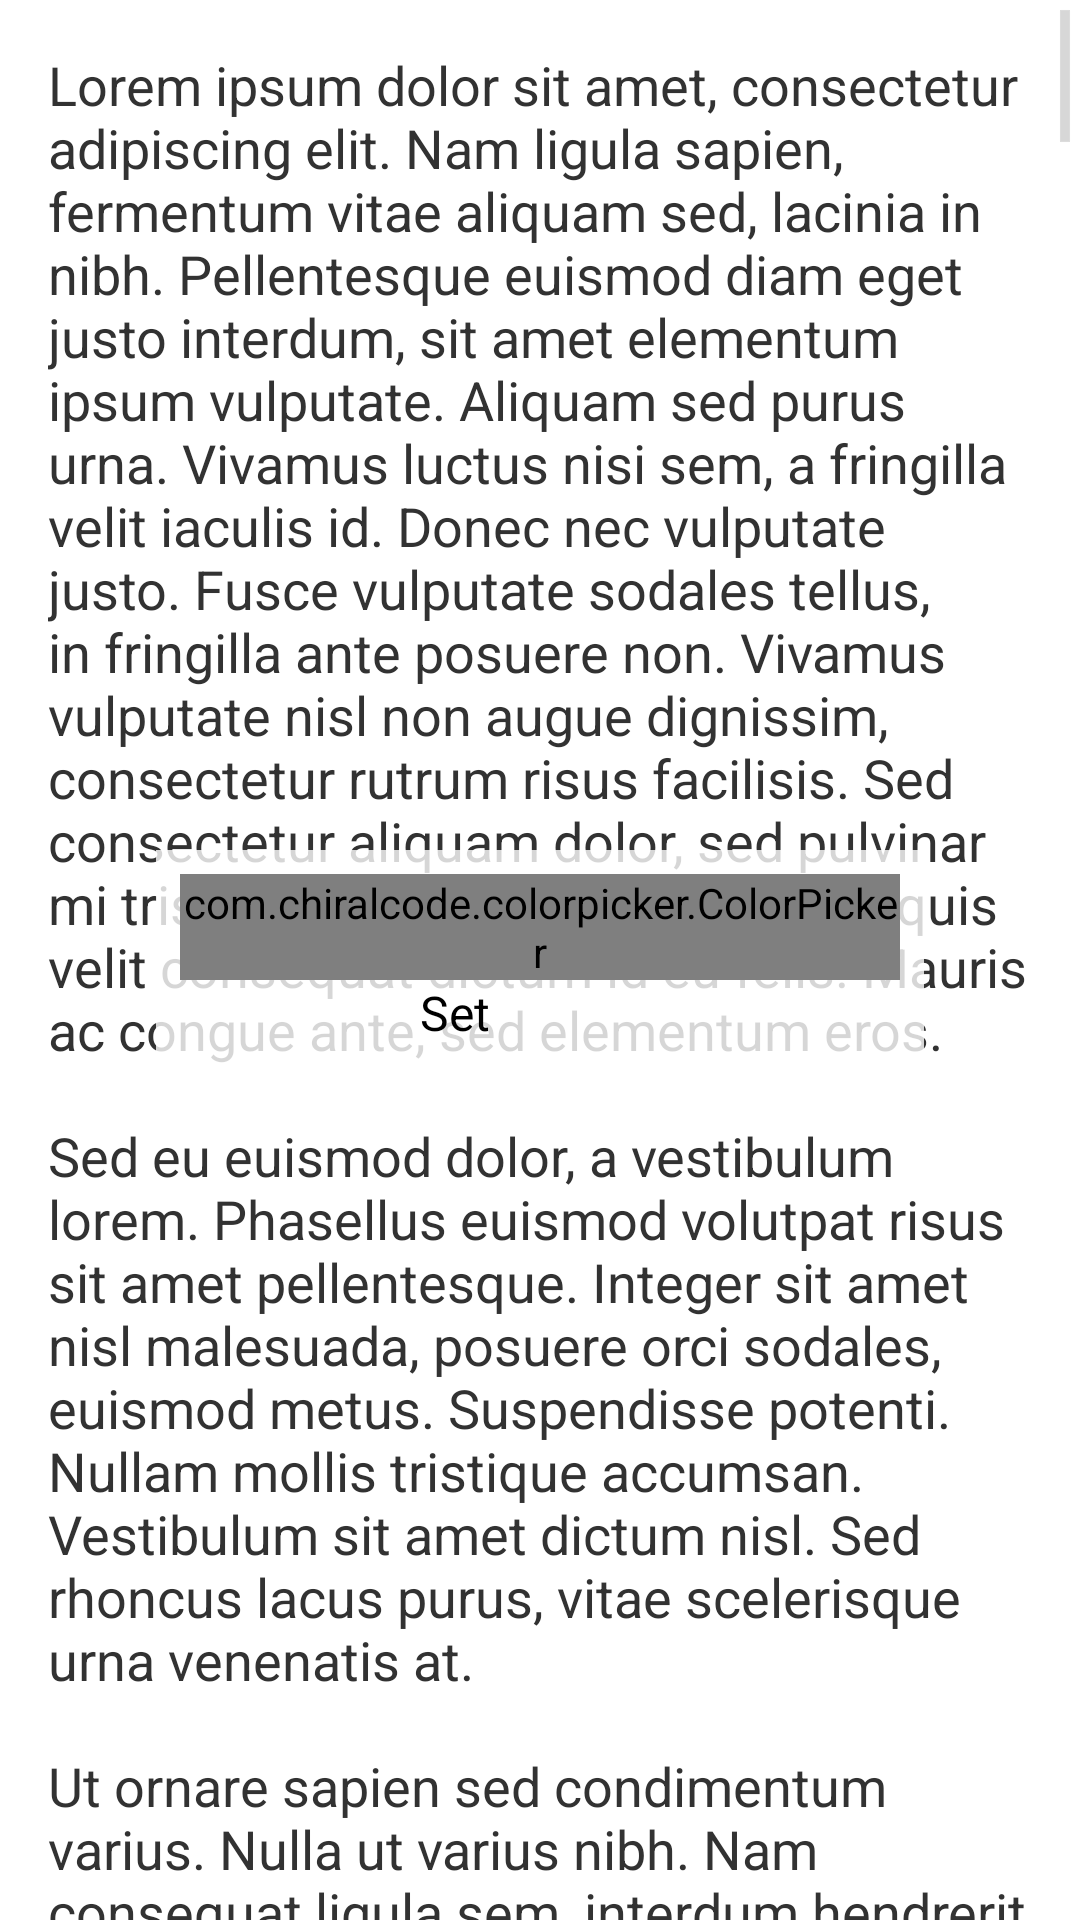

The Android layout XML behind this screen, and the referenced resources:
<!-- AndroidManifest.xml: activity theme FullBleedTheme -->
<!-- res/layout/activity_color.xml -->
<FrameLayout xmlns:android="http://schemas.android.com/apk/res/android"
    xmlns:tools="http://schemas.android.com/tools"
    android:layout_width="match_parent"
    android:layout_height="match_parent"
    tools:context=".ColorActivity" >

    <ScrollView
        android:layout_width="match_parent"
        android:layout_height="match_parent"
        android:fitsSystemWindows="true"
        android:clipToPadding="false" >

        <TextView
            android:layout_width="wrap_content"
            android:layout_height="wrap_content"
            android:padding="16dp"
            android:text="@string/ipsum"
            android:textSize="18sp" />
    </ScrollView>

    <LinearLayout
        android:layout_width="wrap_content"
        android:layout_height="wrap_content"
        android:layout_gravity="center"
        android:padding="8dp"
        android:background="#CCFFFFFF"
        android:orientation="vertical" >

        <com.chiralcode.colorpicker.ColorPicker
            android:id="@+id/color_picker"
            android:layout_width="240dp"
            android:layout_height="wrap_content"
            android:layout_gravity="center" />

        <Button
            android:id="@+id/button"
            android:layout_width="80dp"
            android:layout_height="wrap_content"
            android:layout_gravity="center_horizontal"
            android:text="@string/set" />
    </LinearLayout>

</FrameLayout>
<!-- resources referenced by this layout -->
<resources>
  <string name="set">Set</string>
</resources>
